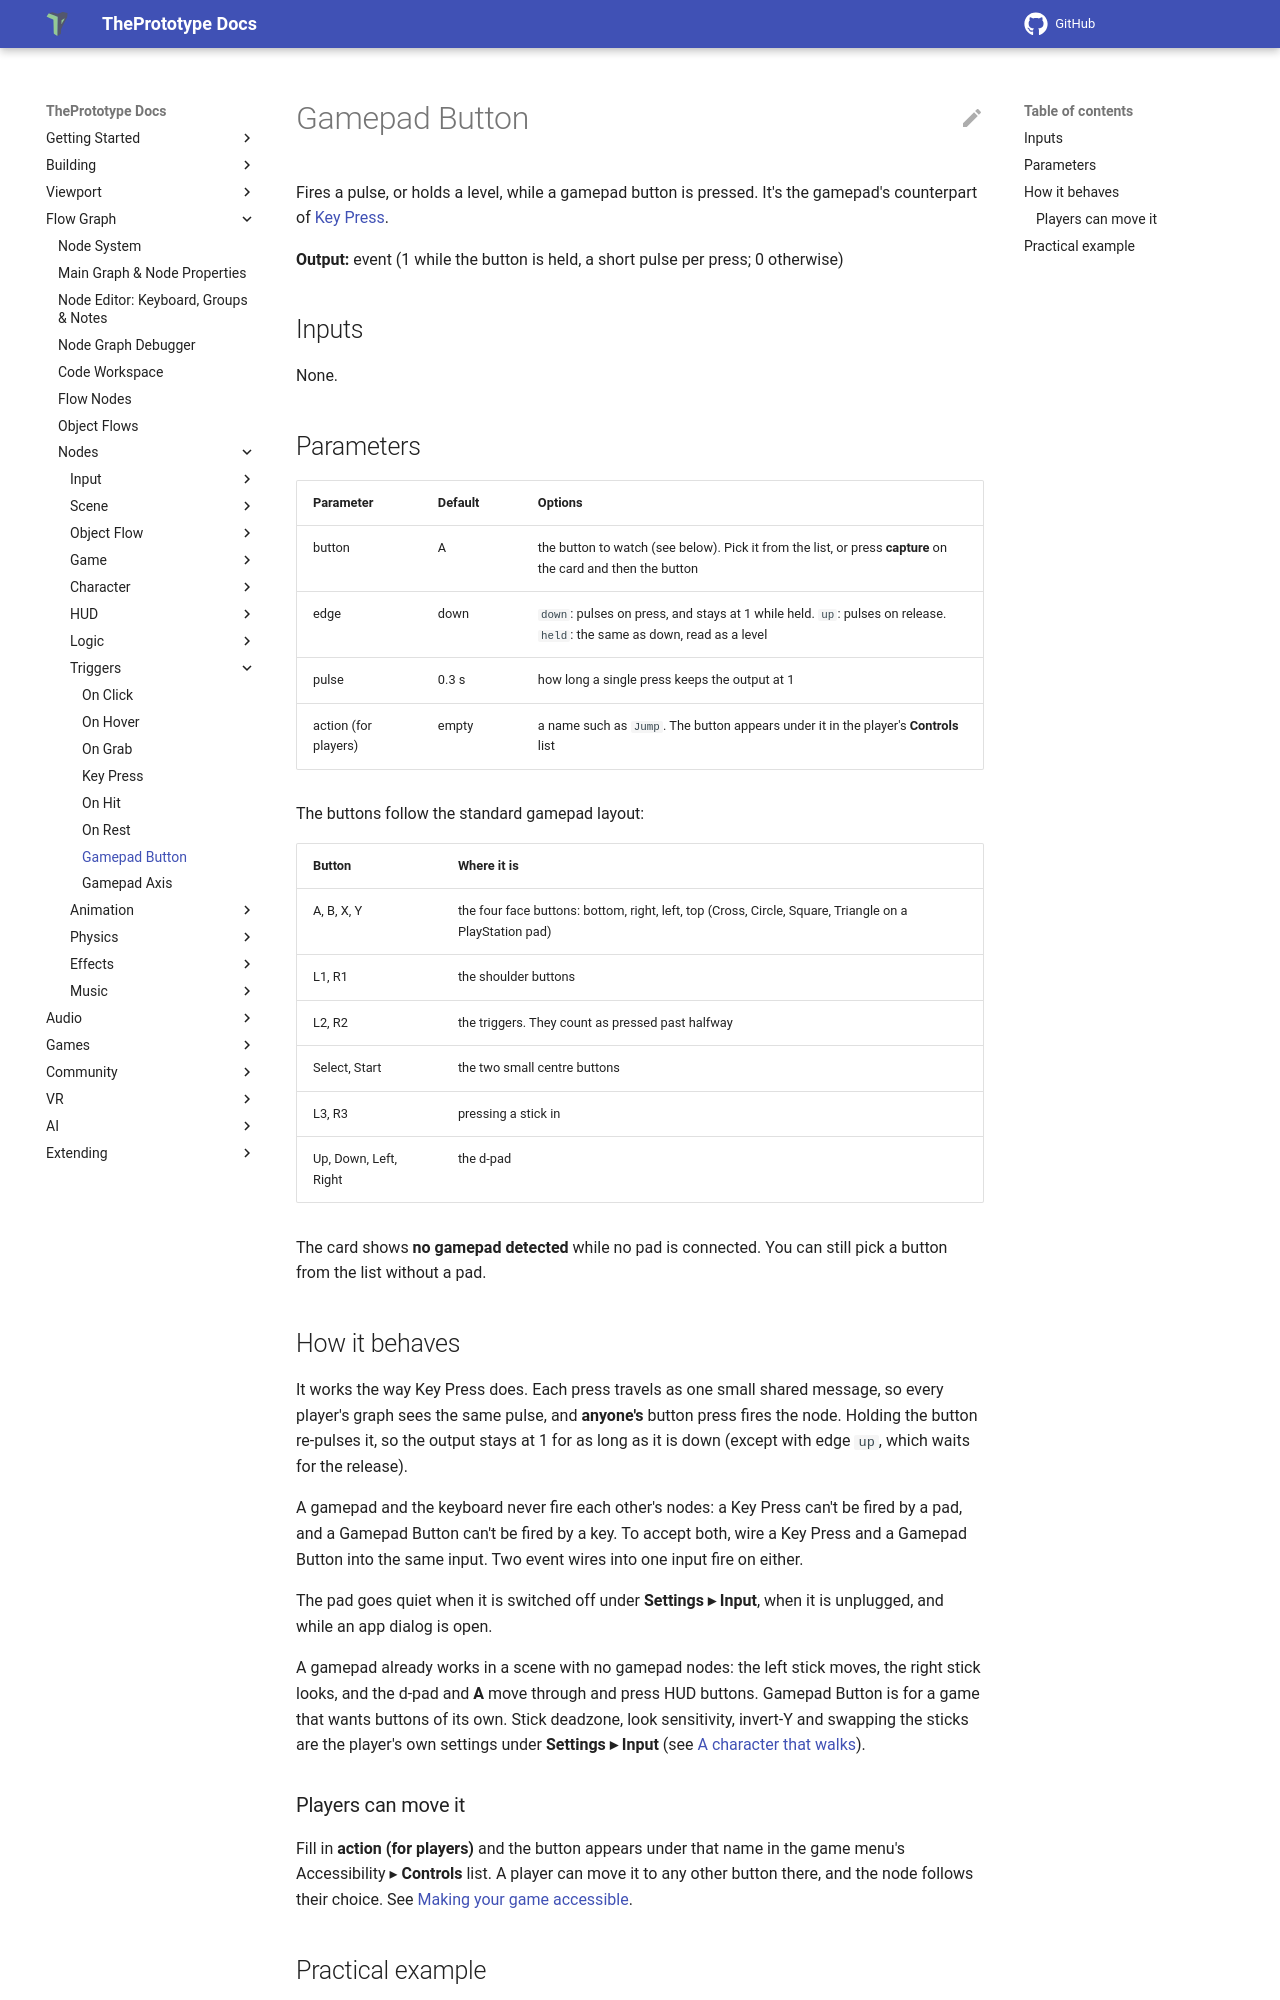

repository: theprototype-app/docs · page: nodes/gamepadbutton/index.html · generator: mkdocs

# Gamepad Button

Fires a pulse, or holds a level, while a gamepad button is pressed. It's the gamepad's counterpart of
[Key Press](keypress.md).

**Output:** event (1 while the button is held, a short pulse per press; 0 otherwise)

## Inputs

None.

## Parameters

| Parameter | Default | Options |
|---|---|---|
| button | A | the button to watch (see below). Pick it from the list, or press **capture** on the card and then the button |
| edge | down | `down`: pulses on press, and stays at 1 while held. `up`: pulses on release. `held`: the same as down, read as a level |
| pulse | 0.3 s | how long a single press keeps the output at 1 |
| action (for players) | empty | a name such as `Jump`. The button appears under it in the player's **Controls** list |

The buttons follow the standard gamepad layout:

| Button | Where it is |
|---|---|
| A, B, X, Y | the four face buttons: bottom, right, left, top (Cross, Circle, Square, Triangle on a PlayStation pad) |
| L1, R1 | the shoulder buttons |
| L2, R2 | the triggers. They count as pressed past halfway |
| Select, Start | the two small centre buttons |
| L3, R3 | pressing a stick in |
| Up, Down, Left, Right | the d-pad |

The card shows **no gamepad detected** while no pad is connected. You can still pick a button from the list without a
pad.

## How it behaves

It works the way Key Press does. Each press travels as one small shared message, so every player's graph sees the same
pulse, and **anyone's** button press fires the node. Holding the button re-pulses it, so the output stays at 1 for as
long as it is down (except with edge `up`, which waits for the release).

A gamepad and the keyboard never fire each other's nodes: a Key Press can't be fired by a pad, and a Gamepad Button
can't be fired by a key. To accept both, wire a Key Press and a Gamepad Button into the same input. Two event wires into
one input fire on either.

The pad goes quiet when it is switched off under **Settings ▸ Input**, when it is unplugged, and while an app dialog is
open.

A gamepad already works in a scene with no gamepad nodes: the left stick moves, the right stick looks, and the d-pad and
**A** move through and press HUD buttons. Gamepad Button is for a game that wants buttons of its own. Stick deadzone,
look sensitivity, invert-Y and swapping the sticks are the player's own settings under **Settings ▸ Input** (see
[A character that walks](../build-a-game.md#3-a-character-that-walks)).
